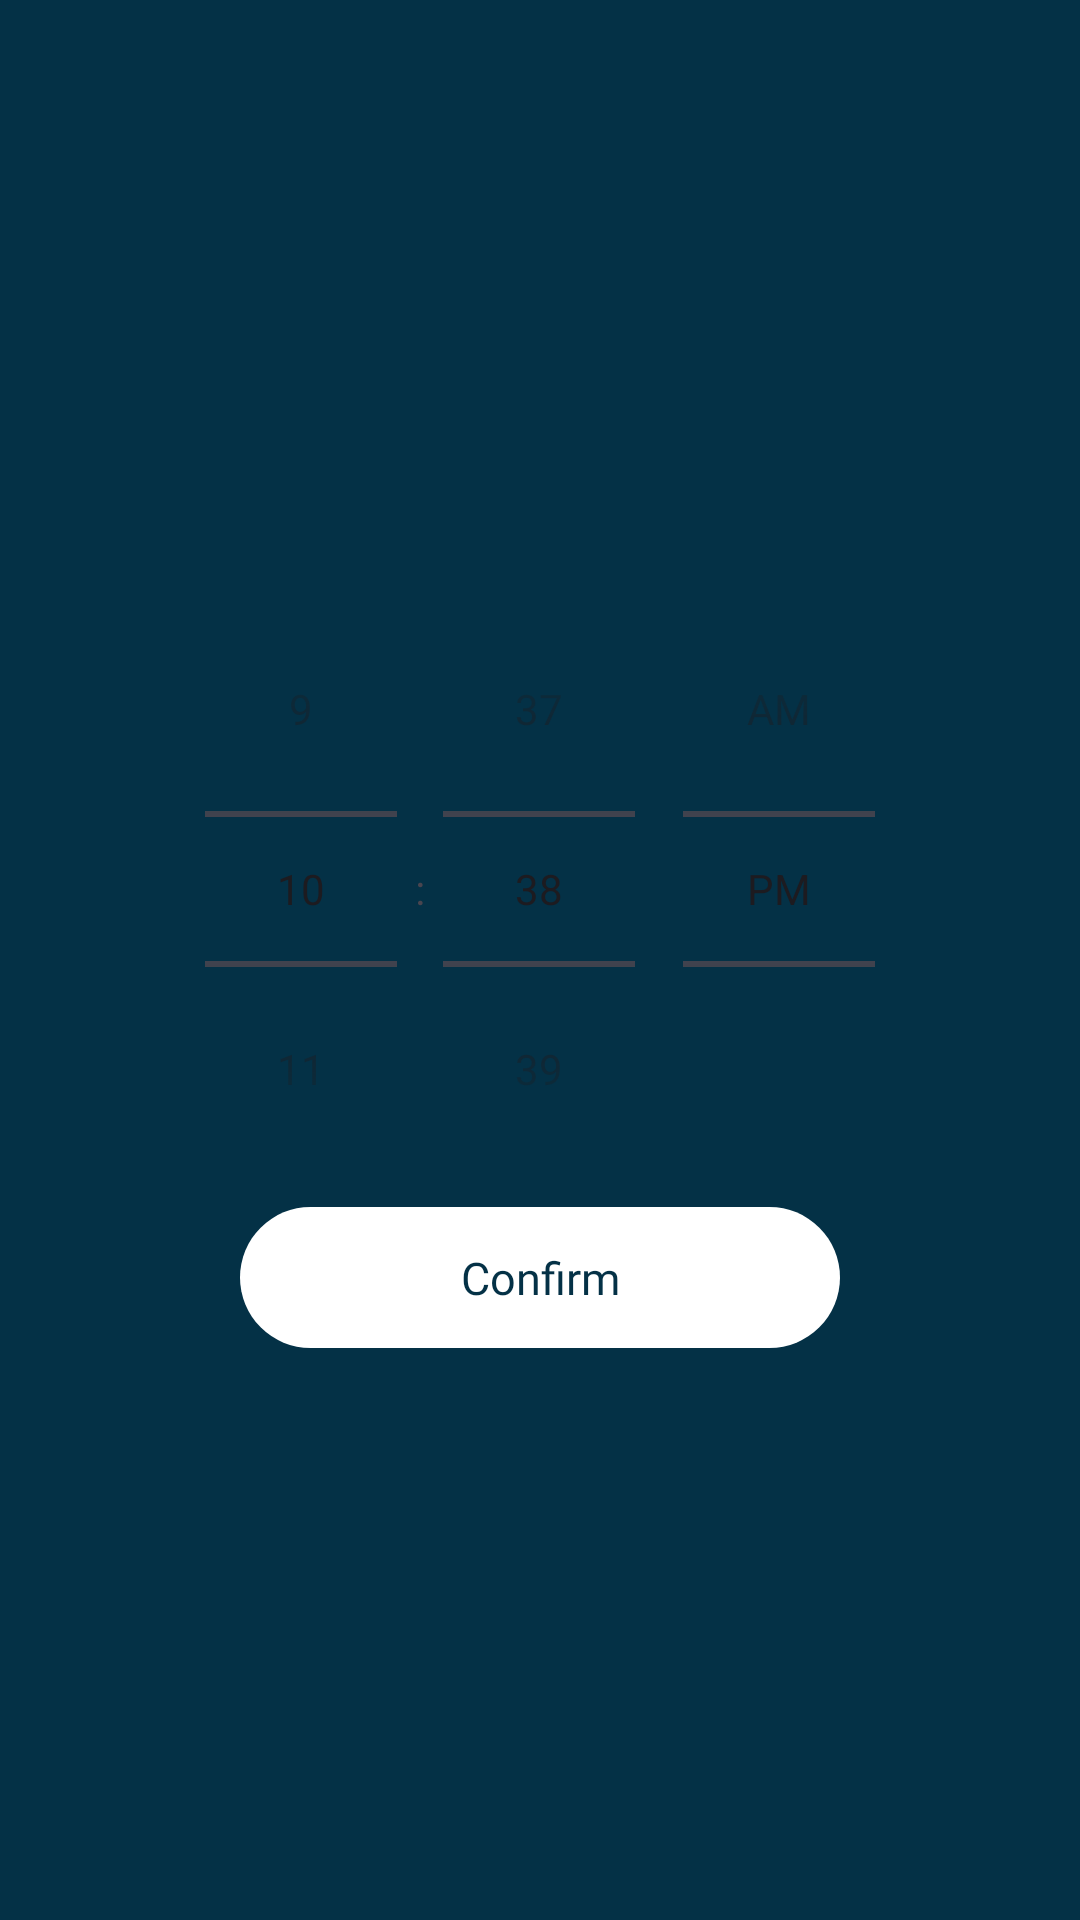

Layout XML and referenced resources for this Android screen:
<!-- AndroidManifest.xml: application theme Theme.DermaScan -->
<!-- res/layout/time_picker_dialog.xml -->
<?xml version="1.0" encoding="utf-8"?>
<LinearLayout
    xmlns:android="http://schemas.android.com/apk/res/android"
    android:layout_width="match_parent"
    android:layout_height="wrap_content"
    android:orientation="vertical"
    android:gravity="center"
    android:background="@color/DarkBlue"
    android:padding="20dp">

    <TimePicker
        android:id="@+id/timePicker"
        android:layout_width="wrap_content"
        android:layout_height="wrap_content"
        android:numbersTextColor="@color/white"

        android:timePickerMode="spinner" />


    <TextView
        android:id="@+id/confirmButton"
        android:layout_width="200dp"
        android:layout_height="47dp"
        android:background="@drawable/background_button_white"
        android:text="Confirm"
        android:fontFamily="@font/alike"
        android:gravity="center"
        android:textColor="@color/DarkBlue"
        android:textSize="15sp"/>
</LinearLayout>
<!-- resources referenced by this layout -->
<resources>
  <color name="DarkBlue">#043146</color>
  <color name="white">#FFFFFFFF</color>
  <!-- drawable background_button_white (drawable) -->
  <?xml version="1.0" encoding="utf-8"?>
  <shape
      xmlns:android="http://schemas.android.com/apk/res/android"
      android:shape="rectangle"
      >
      <corners
          android:radius="30dp"
          />
      <solid
          android:color="@color/white"
          />
  
  </shape>
  <style name="Theme.DermaScan" parent="Base.Theme.DermaScan" />
  <style name="Base.Theme.DermaScan" parent="Theme.Material3.DayNight.NoActionBar">
          
          
      </style>
</resources>
